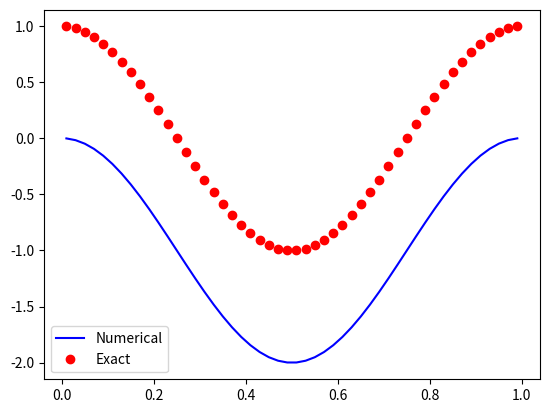

Write Python code to recreate this figure.
import numpy as np
from numpy import *
from matplotlib import *
from pylab import *
import math
from scipy.sparse.linalg import gmres



# Define the size of the matrix (n x n)
m = 50

xmin = 0.0; xmax = 1.0;

dx = (xmax-xmin)/m;

matrix_size = m;

# Create an empty matrix A of size m x m
A = np.zeros((matrix_size, matrix_size))

# Set values in the matrix A within a for loop
for i in arange(0,m,1):
	if(i==0):
		A[0,0] = 1.0;
		A[0,1] = -1.0;
	elif(i==m-1):
		A[m-1,m-1] = -1.0;
		A[m-1,m-2] =  1.0
	else:
		A[i, i] = -2.0/dx**2;
		A[i, i-1] = 1.0/dx**2
		A[i, i+1] = 1.0/dx**2

#print(A)

# Right-hand side vector b
b = np.zeros((matrix_size))
pi = 3.1416

X = zeros(m);
for i in arange(0,m,1):
	X[i] = xmin + (i+0.5)*dx

for i in range(m):
	if(i==0 or i==m-1):
		b[i] = 0.0;
	else:
		b[i] = -4.0*pi**2*cos(2.0*pi*X[i])
	


# Solve the system of linear equations Ax = b
sol, info = gmres(A, b)

exact = zeros(m)
for i in arange(0,m,1):
	exact[i] = cos(2*pi*X[i])

for idx in range(m):
	res = sol[idx] - exact[idx]	
	#print(res)

pressure = zeros(m);
for i in arange(0,m,1):
	pressure[i] = sol[i] 

plt.figure(1)
plt.plot(X,pressure,'b',label="Numerical")
plt.plot(X,exact,'or',label="Exact")
plt.legend()
plt.show()

